Run: headless pygame with SDL's dummy video driver; simulated clock (each Clock.tick advances the game by its frame time, no real sleeping); random seed 0; keys injected as events and as key.get_pressed() state; mouse plan: one left click at the window centre at the start of phase 2, then a move to the lower-right quarter at the start of phase 3.
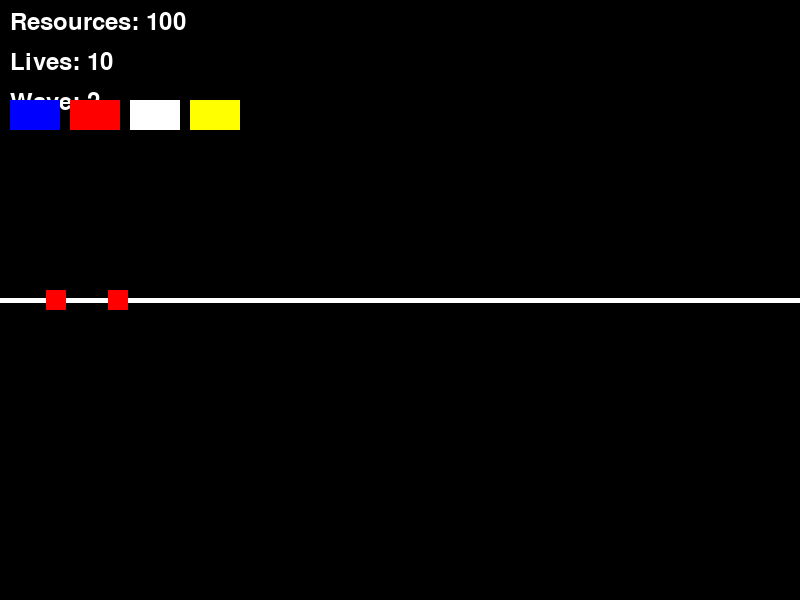
Frame 1 of 4 · flips 1–60 · no input
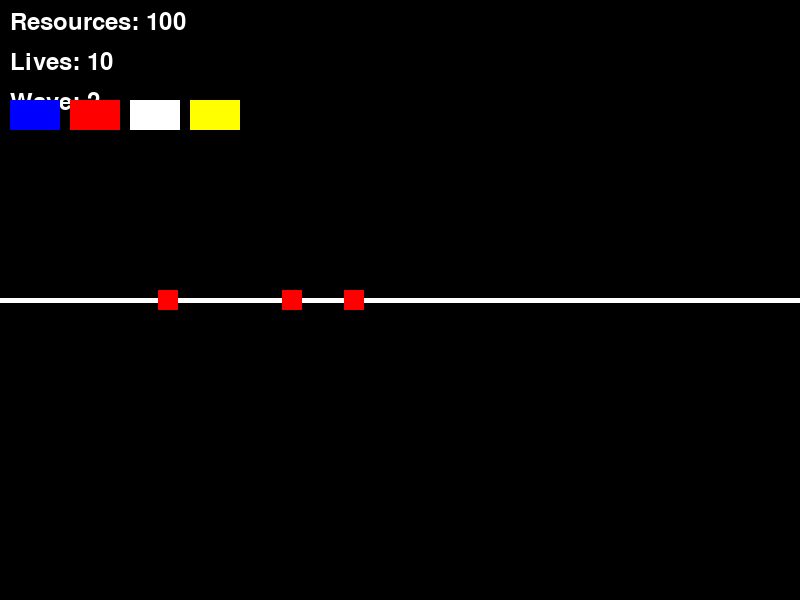
Frame 2 of 4 · flips 61–180 · clicked the window centre · tapped SPACE, RETURN · held RIGHT (→), D
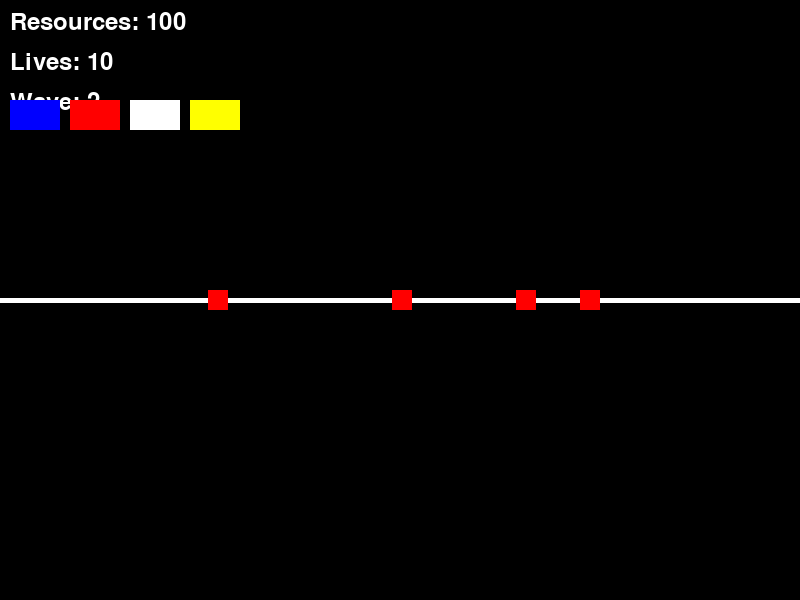
Frame 3 of 4 · flips 181–300 · moved the mouse to the lower-right quarter · held DOWN (↓), S
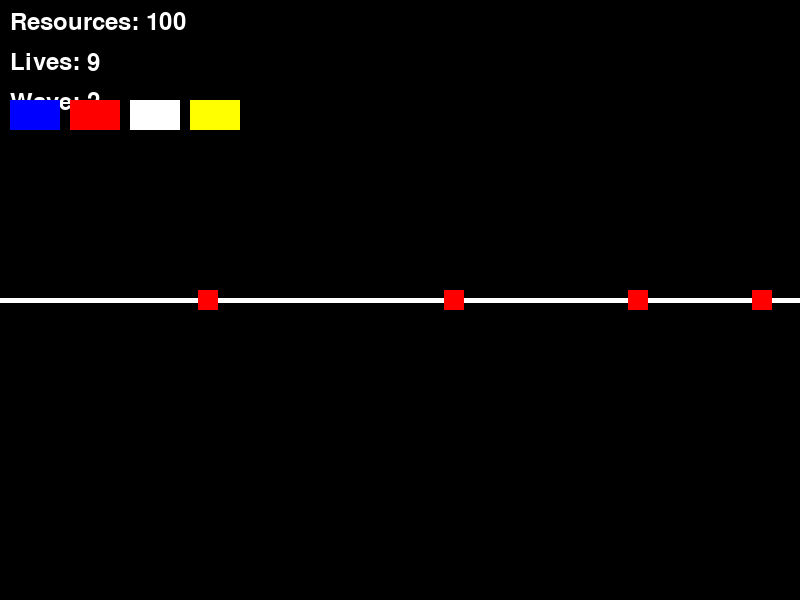
Frame 4 of 4 · flips 301–420 · held LEFT (←), A, UP (↑), W

The pygame program that drew these frames:

import pygame
import math
import random

# Initialize Pygame
pygame.init()

# Constants
WIDTH, HEIGHT = 800, 600
FPS = 60
BLACK = (0, 0, 0)
WHITE = (255, 255, 255)
RED = (255, 0, 0)
GREEN = (0, 255, 0)
BLUE = (0, 0, 255)
YELLOW = (255, 255, 0)

# Set up display
screen = pygame.display.set_mode((WIDTH, HEIGHT))
pygame.display.set_caption("Tower Defense Game")
clock = pygame.time.Clock()

# Font for UI
font = pygame.font.SysFont(None, 36)

# Path for enemies (horizontal line at y=300)
path = [(0, 300), (100, 300), (200, 300), (300, 300), (400, 300), (500, 300), (600, 300), (700, 300), (800, 300)]

# Game variables
resources = 100
lives = 10
wave_number = 1
wave_enemies = []
spawn_timer = 0
spawn_interval = 1000  # ms
tower_costs = {'cannon': 50, 'flamethrower': 75, 'ice': 60, 'generator': 50}
generator_income = 5  # Passive income per generator per second
selected_tower_type = 'cannon'
game_over = False
win = False

# Sprite groups
enemy_group = pygame.sprite.Group()
tower_group = pygame.sprite.Group()

# Enemy class
class Enemy(pygame.sprite.Sprite):
    def __init__(self, enemy_type):
        super().__init__()
        self.type = enemy_type
        if enemy_type == 'basic':
            self.image = pygame.Surface((20, 20))
            self.image.fill(RED)
            self.speed = 2
            self.health = 100
        elif enemy_type == 'fast':
            self.image = pygame.Surface((15, 15))
            self.image.fill(YELLOW)
            self.speed = 4
            self.health = 50
        elif enemy_type == 'tanky':
            self.image = pygame.Surface((30, 30))
            self.image.fill(GREEN)
            self.speed = 1
            self.health = 300
        elif enemy_type == 'boss':
            self.image = pygame.Surface((40, 40))
            self.image.fill(RED)
            self.speed = 1
            self.health = 1000
        self.rect = self.image.get_rect()
        self.pos = pygame.math.Vector2(path[0])
        self.rect.center = self.pos
        self.waypoint_index = 0
        self.slow_timer = 0

    def update(self):
        global resources, lives
        speed = self.speed * (0.5 if self.slow_timer > 0 else 1)
        if self.slow_timer > 0:
            self.slow_timer -= 1
        if self.waypoint_index < len(path) - 1:
            target = pygame.math.Vector2(path[self.waypoint_index + 1])
            direction = target - self.pos
            distance = direction.length()
            if distance < speed:
                self.pos = target
                self.waypoint_index += 1
            else:
                direction.normalize_ip()
                self.pos += direction * speed
            self.rect.center = self.pos
        else:
            lives -= 1
            self.kill()

        if self.health <= 0:
            resources += {'basic': 10, 'fast': 15, 'tanky': 25, 'boss': 100}[self.type]
            self.kill()

# Tower class
class Tower(pygame.sprite.Sprite):
    def __init__(self, position, tower_type):
        super().__init__()
        self.type = tower_type
        self.level = 1
        self.position = position
        if tower_type == 'cannon':
            self.image = pygame.Surface((30, 30))
            self.image.fill(BLUE)
            self.range = 100
            self.damage = 20
            self.cooldown_max = 60
        elif tower_type == 'flamethrower':
            self.image = pygame.Surface((30, 30))
            self.image.fill(RED)
            self.range = 80
            self.damage = 10
            self.cooldown_max = 30
        elif tower_type == 'ice':
            self.image = pygame.Surface((30, 30))
            self.image.fill(WHITE)
            self.range = 90
            self.damage = 5
            self.cooldown_max = 45
        elif tower_type == 'generator':
            self.image = pygame.Surface((30, 30))
            self.image.fill(YELLOW)
            self.range = 0
            self.damage = 0
            self.cooldown_max = 60
        self.rect = self.image.get_rect(center=position)
        self.cooldown = 0
        self.target = None
        self.attack_timer = 0

    def update(self, enemies):
        if self.type == 'generator':
            global resources
            if self.cooldown <= 0:
                resources += generator_income
                self.cooldown = self.cooldown_max
            else:
                self.cooldown -= 1
            return

        if self.cooldown > 0:
            self.cooldown -= 1
        else:
            if self.type == 'cannon' or self.type == 'ice':
                target = self.find_target(enemies)
                if target:
                    if self.type == 'cannon':
                        if self.level >= 10 and random.random() < 0.2:  # Chain lightning
                            self.chain_lightning(target, enemies)
                        else:
                            target.health -= self.damage
                    elif self.type == 'ice':
                        target.health -= self.damage
                        target.slow_timer = 120  # 2 seconds at 60 FPS
                    self.cooldown = self.cooldown_max
                    self.target = target
                    self.attack_timer = 10
            elif self.type == 'flamethrower':
                targets = self.find_targets_aoe(enemies)
                if targets:
                    for target in targets:
                        if self.level >= 10 and random.random() < 0.2:  # Explosive shots
                            self.explosive_shot(target, enemies)
                        else:
                            target.health -= self.damage
                    self.cooldown = self.cooldown_max
                    self.attack_timer = 10

        if self.attack_timer > 0:
            self.attack_timer -= 1
        else:
            self.target = None

    def find_target(self, enemies):
        for enemy in enemies:
            distance = pygame.math.Vector2(enemy.rect.center).distance_to(self.rect.center)
            if distance < self.range:
                return enemy
        return None

    def find_targets_aoe(self, enemies):
        targets = []
        for enemy in enemies:
            if pygame.math.Vector2(enemy.rect.center).distance_to(self.rect.center) < self.range:
                targets.append(enemy)
        return targets

    def chain_lightning(self, target, enemies):
        targets_hit = [target]
        current = target
        for _ in range(2):  # Hits 3 enemies total
            next_target = None
            min_dist = float('inf')
            for enemy in enemies:
                if enemy not in targets_hit:
                    dist = pygame.math.Vector2(enemy.rect.center).distance_to(current.rect.center)
                    if dist < 80 and dist < min_dist:
                        min_dist = dist
                        next_target = enemy
            if next_target:
                targets_hit.append(next_target)
                current = next_target
        for enemy in targets_hit:
            enemy.health -= self.damage * 1.5

    def explosive_shot(self, target, enemies):
        for enemy in enemies:
            if pygame.math.Vector2(enemy.rect.center).distance_to(target.rect.center) < 50:
                enemy.health -= self.damage * 2

    def upgrade(self):
        if self.level < 10:
            cost = 20 * self.level
            global resources
            if resources >= cost:
                resources -= cost
                self.level += 1
                self.damage += 5
                self.range += 10
                self.cooldown_max = max(15, self.cooldown_max - 5)
                return True
        return False

# Wave definitions
def generate_wave(wave_num):
    if wave_num == 10:
        return [('boss', 0)]
    enemies = []
    for _ in range(wave_num * 2 + 5):
        r = random.random()
        if wave_num > 5 and r < 0.2:
            enemies.append(('tanky', len(enemies) * 0.5))
        elif wave_num > 3 and r < 0.4:
            enemies.append(('fast', len(enemies) * 0.5))
        else:
            enemies.append(('basic', len(enemies) * 0.5))
    if wave_num > 7:
        enemies.append(('tanky', len(enemies) * 0.5))  # Miniboss
    return enemies

# Endscreen function
def endscreen(win):
    screen.fill(BLACK)
    if win:
        text = font.render("You Win!", True, WHITE)
    else:
        text = font.render("Game Over", True, WHITE)
    screen.blit(text, (WIDTH // 2 - 50, HEIGHT // 2 - 20))
    pygame.display.flip()
    pygame.time.wait(3000)

# Check if position is valid for tower placement
def is_valid_position(pos):
    # Check screen boundaries (towers are 30x30, so 15 pixels from edges)
    if pos[0] < 15 or pos[0] > WIDTH - 15 or pos[1] < 15 or pos[1] > HEIGHT - 15:
        return False
    # Check if too close to path (y=280 to y=320 for largest enemy, adjust for tower height)
    if 265 < pos[1] < 335:
        return False
    # Check if too close to other towers
    for tower in tower_group:
        if pygame.math.Vector2(tower.rect.center).distance_to(pos) < 35:
            return False
    return True

# Main game loop
running = True
while running:
    current_time = pygame.time.get_ticks()
    for event in pygame.event.get():
        if event.type == pygame.QUIT:
            running = False
        elif event.type == pygame.MOUSEBUTTONDOWN:
            pos = pygame.mouse.get_pos()
            # Check if clicking on tower selection
            if 10 <= pos[0] <= 60 and 100 <= pos[1] <= 130:
                selected_tower_type = 'cannon'
            elif 70 <= pos[0] <= 120 and 100 <= pos[1] <= 130:
                selected_tower_type = 'flamethrower'
            elif 130 <= pos[0] <= 180 and 100 <= pos[1] <= 130:
                selected_tower_type = 'ice'
            elif 190 <= pos[0] <= 240 and 100 <= pos[1] <= 130:
                selected_tower_type = 'generator'
            else:
                # Check if clicking on an existing tower to upgrade
                for tower in tower_group:
                    if tower.rect.collidepoint(pos):
                        tower.upgrade()
                        break
                else:
                    # Place new tower if position is valid
                    if is_valid_position(pos) and resources >= tower_costs[selected_tower_type]:
                        tower = Tower(pos, selected_tower_type)
                        tower_group.add(tower)
                        resources -= tower_costs[selected_tower_type]

    # Spawn enemies
    if not wave_enemies and len(enemy_group) == 0 and wave_number <= 10:
        wave_enemies = generate_wave(wave_number)
        wave_number += 1
        spawn_timer = current_time
    if wave_enemies and current_time - spawn_timer >= spawn_interval * wave_enemies[0][1]:
        enemy_type, _ = wave_enemies.pop(0)
        enemy = Enemy(enemy_type)
        enemy_group.add(enemy)
        spawn_timer = current_time

    # Update
    enemy_group.update()
    tower_group.update(enemy_group)

    # Check for game over or victory
    if lives <= 0:
        game_over = True
    elif wave_number > 10 and len(enemy_group) == 0:
        win = True

    if game_over or win:
        endscreen(win)
        running = False

    # Draw
    screen.fill(BLACK)
    # Draw the enemy path
    for i in range(len(path) - 1):
        pygame.draw.line(screen, WHITE, path[i], path[i + 1], 5)
    tower_group.draw(screen)
    enemy_group.draw(screen)

    # Draw attack visuals
    for tower in tower_group:
        if tower.attack_timer > 0:
            if tower.type in ['cannon', 'ice'] and tower.target:
                pygame.draw.line(screen, YELLOW, tower.rect.center, tower.target.rect.center, 2)
            elif tower.type == 'flamethrower':
                pygame.draw.circle(screen, RED, tower.rect.center, tower.range, 1)

    # Draw slow effect on enemies
    for enemy in enemy_group:
        if enemy.slow_timer > 0:
            pygame.draw.circle(screen, BLUE, enemy.rect.center, enemy.rect.width // 2 + 5, 2)

    # UI
    resources_text = font.render(f"Resources: {resources}", True, WHITE)
    lives_text = font.render(f"Lives: {lives}", True, WHITE)
    wave_text = font.render(f"Wave: {wave_number}", True, WHITE)
    screen.blit(resources_text, (10, 10))
    screen.blit(lives_text, (10, 50))
    screen.blit(wave_text, (10, 90))

    # Tower selection UI
    pygame.draw.rect(screen, BLUE, (10, 100, 50, 30))    # Cannon
    pygame.draw.rect(screen, RED, (70, 100, 50, 30))     # Flamethrower
    pygame.draw.rect(screen, WHITE, (130, 100, 50, 30))  # Ice
    pygame.draw.rect(screen, YELLOW, (190, 100, 50, 30)) # Generator

    # Hover info for tower stats
    pos = pygame.mouse.get_pos()
    if 10 <= pos[0] <= 60 and 100 <= pos[1] <= 130:
        text = font.render(f"Cannon: {tower_costs['cannon']} dmg:20 cd:60", True, WHITE)
        screen.blit(text, (10, 140))
    elif 70 <= pos[0] <= 120 and 100 <= pos[1] <= 130:
        text = font.render(f"Flamethrower: {tower_costs['flamethrower']} dmg:10 cd:30", True, WHITE)
        screen.blit(text, (70, 140))
    elif 130 <= pos[0] <= 180 and 100 <= pos[1] <= 130:
        text = font.render(f"Ice: {tower_costs['ice']} dmg:5 cd:45", True, WHITE)
        screen.blit(text, (130, 140))
    elif 190 <= pos[0] <= 240 and 100 <= pos[1] <= 130:
        text = font.render(f"Generator: {tower_costs['generator']} income:5/s", True, WHITE)
        screen.blit(text, (190, 140))

    pygame.display.flip()
    clock.tick(FPS)

pygame.quit()
